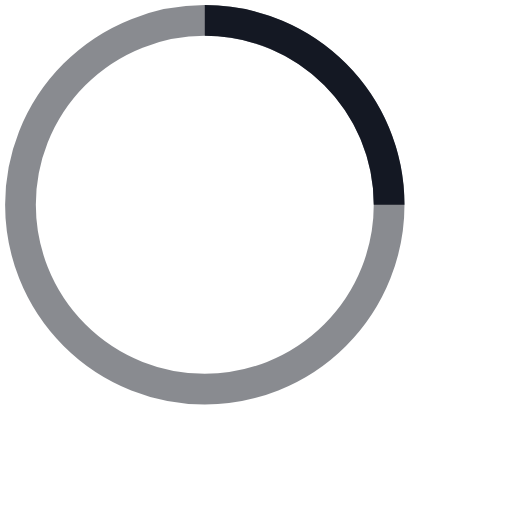
t = 0.00 s
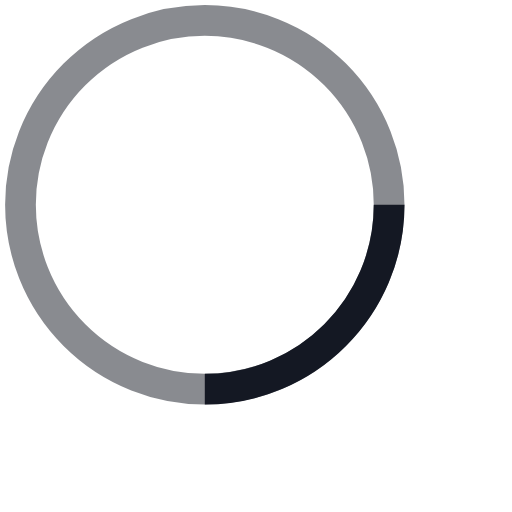
t = 0.25 s
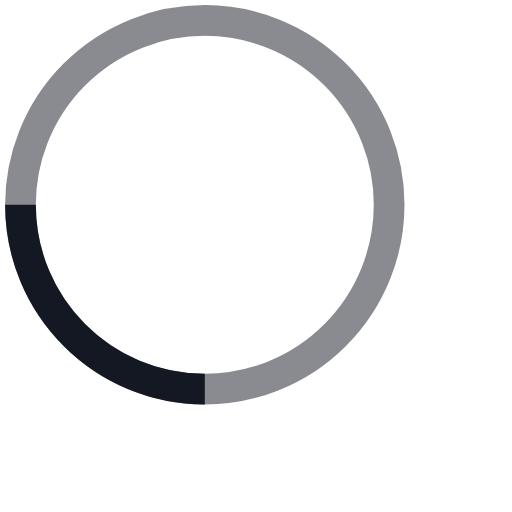
t = 0.50 s
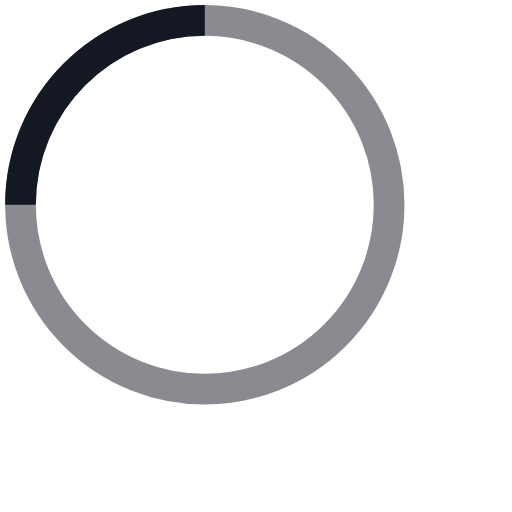
t = 0.75 s

The animated SVG that drew these frames (rendered in a browser with its animation timeline set to each time). Animation: 1 SMIL element (animateTransform=1); one cycle of 1.00 s, repeats indefinitely.

<svg width="48" height="48" viewBox="0 0 50 50" xmlns="http://www.w3.org/2000/svg" stroke="#141823">
  <g transform="translate(2 2)" stroke-width="3" fill="none" fill-rule="evenodd">
    <circle stroke-opacity=".5" cx="18" cy="18" r="18"/>
    <path d="M36 18c0-9.94-8.06-18-18-18">
      <animateTransform attributeName="transform" type="rotate" from="0 18 18" to="360 18 18" dur="1s" repeatCount="indefinite"/>
    </path>
  </g>
</svg>
